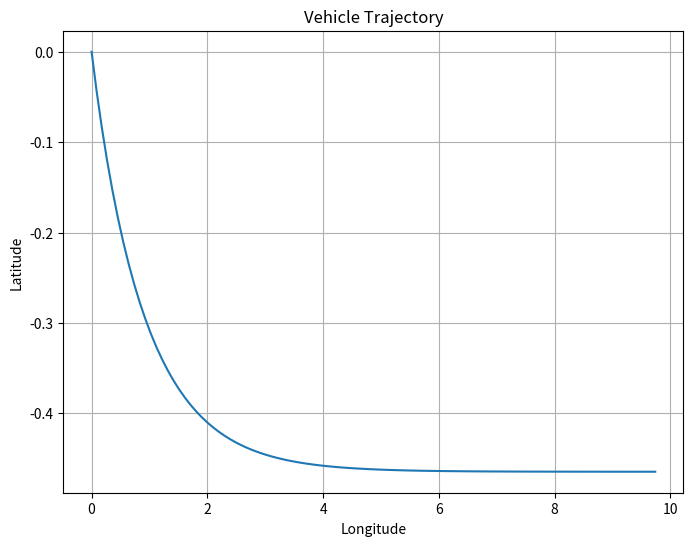

Write Python code to recreate this figure.

import math
import matplotlib.pyplot as plt

time_slot = 0.1
# --------------------------------------计算当前位置及航向角    
import math

def calculate_next_pos_theta(last_moment_pos, last_moment_theta, speed, wheel_angle, wheel_base, time_slot=0.1):
    # 将速度转换为米每秒
    speed_mps = speed * 1000 / 3600  # 转换为米/秒
    
    # 转向角度换算成弧度
    wheel_angle_rad = math.radians(wheel_angle)
    
    # 计算车辆行驶距离
    distance = speed_mps * time_slot
    print('distance: ', distance)
    
    # 假设特斯拉 Model 3 的转弯半径是轮胎转角的函数
    turning_radius = wheel_base / math.tan(wheel_angle_rad)
    
    if abs(wheel_angle_rad) > 0.001:  # 避免除以零错误
        # 转弯时车辆行驶的弧长
        arc_length = abs(distance / turning_radius)
        
        # 计算车辆朝向角的变化量
        delta_theta = arc_length * math.cos(last_moment_theta) * math.copysign(1, wheel_angle_rad)
        print('delta_theta: ', delta_theta)
        
        # 计算下一时刻位置的经纬度变化量
        delta_longitude = arc_length * math.sin(last_moment_theta)
        delta_latitude = arc_length * math.cos(last_moment_theta)
        print
        
        # 计算下一时刻位置
        next_pos = [
            last_moment_pos[0] + delta_longitude,
            last_moment_pos[1] + delta_latitude,
            last_moment_pos[2]  # z轴保持不变
        ]
    else:
        # 车辆直行时的位置变化
        delta_longitude = distance * math.sin(last_moment_theta)
        delta_latitude = distance * math.cos(last_moment_theta)
        
        # 计算下一时刻位置
        next_pos = [
            last_moment_pos[0] + delta_longitude,
            last_moment_pos[1] + delta_latitude,
            last_moment_pos[2]  # z轴保持不变
        ]
        
        delta_theta = 0  # 车辆直行，朝向角不变
    
    # 计算下一时刻朝向角
    next_theta = (last_moment_theta + delta_theta) % (2 * math.pi)  # 保证角度在0~2π之间
    
    return next_pos, next_theta



# 模拟车辆运动并绘制轨迹图
def simulate_vehicle_motion():
    # 初始位置
    initial_pos = [0, 0, 0]  # 经度、纬度、高度
    initial_theta = 90  # 初始航向角度
    
    # 车辆参数
    wheel_base = 2.5  # 车辆轴距
    
    # 模拟车速和车轮角度的变化
    speeds = [50] * 100  # 模拟1000个0.1秒内速度恒定为50 km/h
    wheel_angles = [10] * 100  # 模拟1000个0.1秒内车轮角度恒定为10度
    
    # 初始化位置轨迹
    positions = [initial_pos]
    thetas = [initial_theta]
    
    for i in range(len(speeds)):
        # 计算下一个位置和航向角
        next_pos, next_theta = calculate_next_pos_theta(positions[-1], thetas[-1], speeds[i], wheel_angles[i], wheel_base)
        
        # 将计算得到的位置和角度加入轨迹列表中
        positions.append(next_pos)
        thetas.append(next_theta)
    
    # 绘制轨迹图
    longitude = [pos[0] for pos in positions]
    latitude = [pos[1] for pos in positions]
    
    plt.figure(figsize=(8, 6))
    plt.plot(longitude, latitude)
    plt.title('Vehicle Trajectory')
    plt.xlabel('Longitude')
    plt.ylabel('Latitude')
    plt.grid(True)
    plt.show()

# 运行模拟并绘制轨迹图
simulate_vehicle_motion()